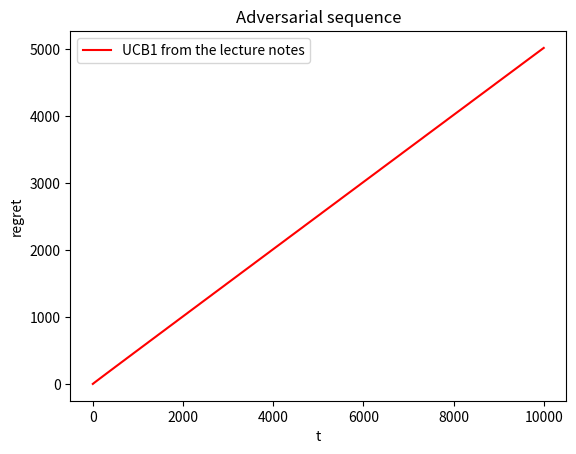

This chart was generated by the following Python code:
import numpy as np
import matplotlib.pyplot as plt


class Plot():
    """abstract class"""
    def __init__(self, T, mu_star, mu, K, n_reps, color, adv_seq=None):
        self.T = T
        self.mu_star = mu_star
        self.mu = mu
        self.K = K
        self.n_reps = n_reps
        self.color = color
        self.adv_seq=adv_seq

    def label(self):
        pass

    def plot(self, with_stds=True):
        acc = np.zeros(self.T)
        xs = np.linspace(1, self.T, self.T, dtype=int)
        for n in range(self.n_reps):
            x = self.calc_regrets(self.T, self.K, self.mu_star, self.mu, self.adv_seq)
            acc = np.vstack((acc, x))
        acc = acc[1:]
        ys = np.mean(acc, axis=0)
        # main plot
        plt.plot(xs, ys, label=self.label(), color=self.color)
        if with_stds:
            std = np.std(acc, axis=0)
            plt.plot(xs,
                     ys+std,
                     label="{} + STD".format(self.label()),
                     color=self.color,
                     linestyle='dashed')

    def plot_adv(self):
        n = self.T-self.K
        acc = np.zeros(n)
        xs = np.linspace(self.K, self.T, n, dtype=int)
        for n in range(self.n_reps):
            x = self.calc_regrets(self.T, self.K, self.mu_star, self.mu, self.adv_seq)
            acc = np.vstack((acc, x))
        acc = acc[1:]
        best_column_ind = np.argsort(np.sum(self.adv_seq, axis=0))[-1]
        best_column = self.adv_seq[:,best_column_ind]
        cumsum = np.cumsum(best_column)

        print(acc[-1,-1])
        print(cumsum[-1])
        diff = np.subtract(cumsum, acc)
        ys = np.mean(diff, axis=0)
        plt.plot(xs, ys, label=self.label(), color=self.color)


    def calc_regrets(self, T, K, mu_star, mu):
        """implement for each type of plot"""
        pass

    def print_status(self):
        print("{} for K={}, mu={}".format(self.label(), self.K, self.mu))


class UCB1(Plot):
    """generic UCB1"""
    def calc_regrets(self, T, K, mu_star, mu, adv_seq):
        return self.__UCB1_generic(T, K, mu_star, mu, self.bound, adv_seq)
    def bound(self, t, Ns):
        """implement for each type of UCB1"""
        pass
    def __UCB1_generic(self, T, K, mu_star, mu, bound, adv_seq):
        # initialization
        if adv_seq is None:
            init_avg = [one_zero_with_prob(mu_star)]
            for _ in range(K-1):
                init_avg.append(one_zero_with_prob(mu))
            avg_rewards = np.array(init_avg).astype(float)
            probs = np.array([mu_star] + [mu] * (K-1))
        else:
            avg_rewards = np.array([1] + [0]*(K-1)).astype(float)

        regrets = np.zeros(T-K)
        Ns = np.ones(K)
        # normal runs
        for t in range(K+1, T+1):
            # apply the bound
            # print("Ns", Ns)
            # print("bound", bound(t,Ns))
            curr_avgs = bound(t, Ns) + avg_rewards
            # find the best hand
            best_ind = np.argsort(curr_avgs)[-1]
            # play the hand
            avg_old = avg_rewards[best_ind]
            # update times played
            N_old = Ns[best_ind]
            Ns[best_ind] += 1
            if adv_seq is None:
                gain = one_zero_with_prob(probs[best_ind])
                # update average
                avg_rewards[best_ind] = (avg_old * N_old + gain) / float((N_old + 1))
                # calculate the regret
                emp_reg = empirical_regret(Ns, (mu_star - probs))
                regrets[t-1] = emp_reg
            else:
                # print("Playing", best_ind)
                gain = adv_seq[t-K-1, best_ind]
                # print("t", t)
                # print("i", t-K-1)

                # print("v",adv_seq[t-K-1])
                # update average
                avg_rewards[best_ind] = (avg_old * N_old + gain) / float((N_old + 1))
                # calculate the regret
                # adv_reg = gain - np.min(adv_seq[t-K-1])
                adv_reg = gain
                if t == 1:
                    regrets[0] = adv_reg
                else:
                    regrets[t-K-1] = regrets[t-K-2] + adv_reg
        return regrets


class UCB1_notes(UCB1):
    def label(self):
        return "UCB1 from the lecture notes"
    def bound(self, t, N):
        return np.sqrt((3 * np.log(t))/(2 * N))


class UCB1_improved(UCB1):
    def label(self):
        return "UCB1 improved"
    def bound(self, t, N):
        return np.sqrt(np.log(t)/N)


class EXP3(Plot):
    def label(self):
        return "EXP3"
    def __eta_t(self, K, t):
        return np.sqrt(np.log(K)/(t * K))
    def test(self):
        return self.calc_regrets(self.T, self.K, self.mu_star, self.mu, self.adv_seq)
    def calc_regrets(self, T, K, mu_star, mu, adv_seq):
        # init data
        Ls = np.zeros(K)
        ps = np.zeros(K)
        probs = np.array([mu_star] + [mu] * (K-1))
        # number of time each hand was played
        Ns = np.ones(K)
        regrets = np.zeros(T)
        # iteration
        for t in range(1, T+1):
            # calculate learning rate
            eta = self.__eta_t(K, t)
            # calculate ps:
            ex = - eta * Ls
            # XXX Does this work?
            ps = np.exp(ex)/(np.sum(np.exp(ex)))
            # sample hand based on p
            hand = np.random.choice(ps.shape[0], p=ps)
            # play the hand
            gain = 1-one_zero_with_prob(probs[hand])
            l_wave = gain/ps[hand]
            # update Ls
            Ls[hand] += l_wave
            Ns[hand] += 1
            emp_reg = empirical_regret(Ns, (mu_star - probs))
            regrets[t-1] = emp_reg
        return regrets


def empirical_regret(N_ts, deltas):
    return np.sum(N_ts * deltas)

def one_zero_with_prob(prob):
    return np.random.choice(2, p=[1-prob, prob])


def plot(T, mu_star, K, mu, n_reps, with_stds=True):
    if debug: print("Plotting for mu={}, K={}".format(mu, K))
    # define plot types
    plots = [UCB1_notes(T, mu_star, mu, K, n_reps, color="red"),
             UCB1_improved(T, mu_star, mu, K, n_reps, color="blue"),
             EXP3(T, mu_star, mu, K, n_reps, color="green")]
    # plot each type
    for p in plots:
        if debug: p.print_status()
        p.plot(with_stds)
    # define plot parameters
    plt.xlabel("t")
    plt.ylabel("regret")
    plt.legend()
    plt.title(r"$\mu={}, K={}$".format(mu, K))
    # plt.savefig("plt_k{}_mu{}".format(K, mu).replace(".","") + ".png")
    plt.show()
    plt.clf()

def plot_adv(T, K, n_reps, adv_seq):
    if debug: print("Plotting ADV for K={}".format(K))
    # define plot types
    # plots = [UCB1_notes(T, mu_star, mu, K, n_reps, "red", adv_seq),
    #          EXP3(T, mu_star, mu, K, n_reps, "green", adv_seq)]
    plots = [UCB1_notes(T, 0, 0, K, n_reps, "red", adv_seq)]
    # plot each type
    for p in plots:
        if debug: p.print_status()
        p.plot_adv()
    # define plot parameters
    plt.xlabel("t")
    plt.ylabel("regret")
    plt.legend()
    plt.title(r"Adversarial sequence".format(K))
    # plt.savefig("plt_adv.png")
    plt.show()
    plt.clf()


def create_adv_seq(T, K):
    def bound(t,N): return np.sqrt((3 * np.log(t))/(2 * N))
    # initialize hands
    seq = np.zeros(K)
    avg_rewards = np.array([1] + [0]*(K-1)).astype(float)
    Ns = np.ones(K)
    regrets = np.zeros(T-K)
    # start building adversarial sequence
    for t in range(K+1, T+1):
        # print("Ns", Ns)
        # apply the bound
        curr_avgs = bound(t, Ns) + avg_rewards
        # find the best hand
        best_ind = np.argsort(curr_avgs)[-1]
        # print("curr_avgs_", curr_avgs)
        worst_ind = np.argsort(curr_avgs)[0]
        # play the hand
        avg_old = avg_rewards[best_ind]
        # update times played
        N_old = Ns[best_ind]
        Ns[best_ind] += 1
        # update average
        avg_rewards[best_ind] = (avg_old * N_old) / float((N_old + 1))
        row = np.zeros(K)
        row[worst_ind] = 1
        seq = np.vstack((seq, row))

        # print("t", t)
        # print("v", row)
        # print("v", curr_avgs)
        # print("worst ind", worst_ind)
        # print("best ind", best_ind)
        # print("row", row)
        # adv_reg = seq[T-K-1, best_ind]
        # if t == 1:
        #     print("taken")
        #     regrets[0] = adv_reg
        # else:
        #     regrets[t-K-1] = regrets[t-K-2] + adv_reg
    seq = seq[1:]
    return seq

def main():
    T = 10000
    mu_star = 0.5
    Ks = [2, 4, 8, 16]
    mu_diffs = [0.25, 0.125, 0.0625]
    mus = [mu_star - mu for mu in mu_diffs]
    # n_reps = 10
    n_reps = 1
    # T = 10
    # mu_star = 0.5
    # Ks = [2, 4, 8, 16]
    # mu_diffs = [0.25, 0.125, 0.0625]
    # mus = [mu_star - mu for mu in mu_diffs]
    # n_reps = 1


    adv_seq = create_adv_seq(T, Ks[0])
    print("adv_seq.shape", adv_seq.shape)

    plot_adv(T, Ks[0], n_reps, adv_seq)
    # plot(T, mu_star, Ks[1], mus[1], n_reps)
    # x = EXP3(T, mu_star, mus[1], Ks[1], n_reps, "red")
    # x.plot()
    # for mu in mus:
    #     for K in Ks:
    #         plot(T, mu_star, K, mu, n_reps)


if __name__ == "__main__":
    debug = True
    main()
